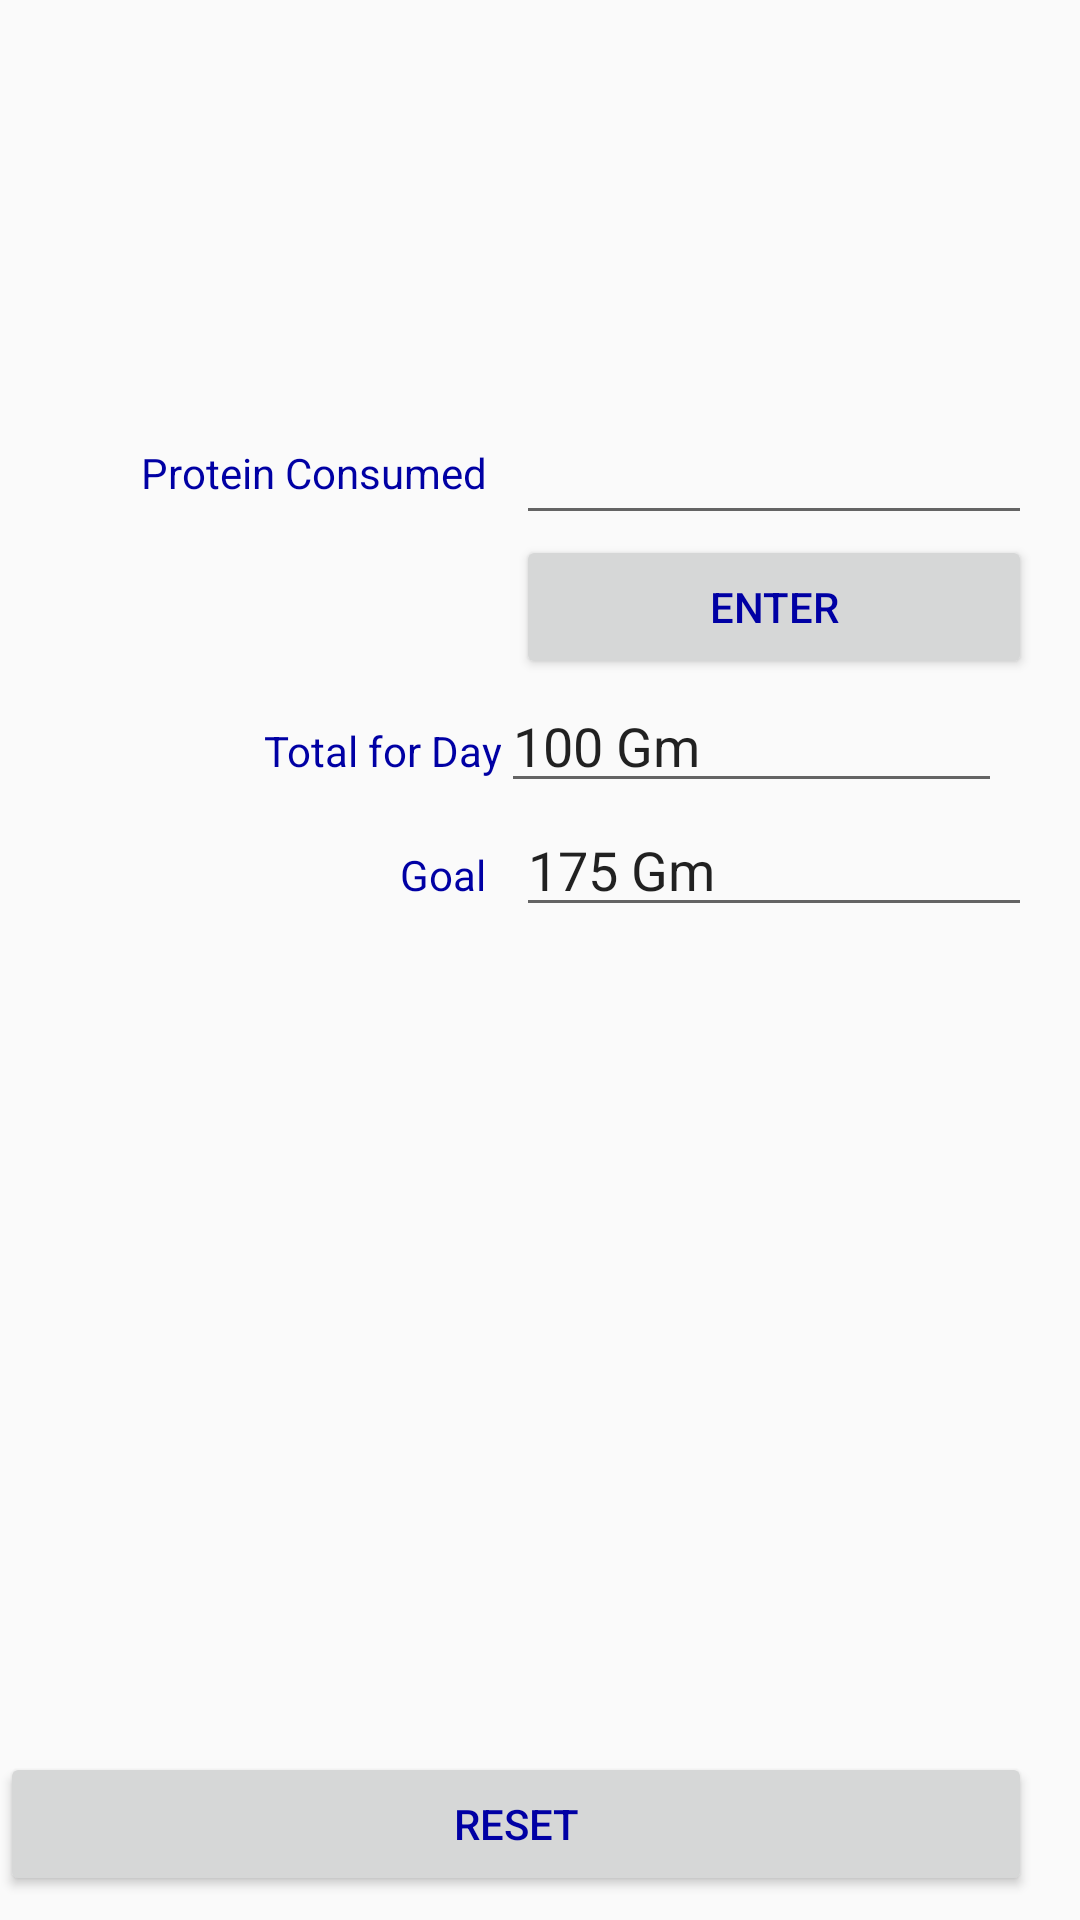

The Android layout XML behind this screen, and the referenced resources:
<!-- AndroidManifest.xml: application theme AppTheme -->
<!-- res/layout/activity_main.xml -->
<?xml version="1.0" encoding="utf-8"?>
<android.support.constraint.ConstraintLayout xmlns:android="http://schemas.android.com/apk/res/android"
    xmlns:app="http://schemas.android.com/apk/res-auto"
    xmlns:tools="http://schemas.android.com/tools"
    android:id="@+id/mainView"
    android:layout_width="match_parent"
    android:layout_height="match_parent"
    android:visibility="visible"
    tools:context="com.example.android.sunshine.MainActivity">


    <ImageView
        android:id="@+id/imageView2"
        android:layout_width="fill_parent"
        android:layout_height="fill_parent"
        android:alpha="0"
        app:srcCompat="?android:attr/fingerprintAuthDrawable"
        tools:layout_editor_absoluteX="8dp"
        tools:layout_editor_absoluteY="8dp" />

    <ImageView
        android:id="@+id/ImageViewCap"
        android:layout_width="wrap_content"
        android:layout_height="wrap_content"
        android:alpha="1"
        app:srcCompat="@drawable/baseballcap"
        tools:layout_editor_absoluteY="0dp"
        tools:layout_editor_absoluteX="0dp" />

    <LinearLayout
        android:id="@+id/linearLay"
        android:layout_width="344dp"
        android:layout_height="495dp"
        android:layout_marginBottom="8dp"
        android:orientation="vertical"
        app:layout_constraintBottom_toBottomOf="parent"
        tools:ignore="MissingConstraints,UselessLeaf"
        tools:layout_editor_absoluteX="8dp">

        <LinearLayout
            android:layout_width="match_parent"
            android:layout_height="wrap_content">

            <TextView
                android:id="@+id/textView4"
                android:layout_width="match_parent"
                android:layout_height="wrap_content"
                android:layout_gravity="center"
                android:layout_marginRight="10dp"
                android:layout_weight="1"
                android:gravity="right"
                android:text="Protein Consumed" />

            <EditText
                android:id="@+id/editText"
                android:layout_width="match_parent"
                android:layout_height="wrap_content"
                android:layout_weight="1"
                android:ems="10"
                android:inputType="textPersonName" />
        </LinearLayout>

        <LinearLayout
            android:layout_width="match_parent"
            android:layout_height="wrap_content"
            android:orientation="horizontal">

            <EditText
                android:id="@+id/editText2"
                android:layout_width="match_parent"
                android:layout_height="wrap_content"
                android:layout_weight="1"
                android:ems="10"
                android:inputType="none"
                android:visibility="invisible" />

            <Button
                android:id="@+id/EnterButton"
                android:layout_width="match_parent"
                android:layout_height="wrap_content"
                android:layout_weight="1"
                android:text="Enter" />
        </LinearLayout>

        <LinearLayout
            android:layout_width="match_parent"
            android:layout_height="wrap_content"
            android:layout_marginRight="10dp"
            android:orientation="horizontal">

            <TextView
                android:id="@+id/textView6"
                android:layout_width="match_parent"
                android:layout_height="wrap_content"
                android:layout_weight="1"
                android:gravity="right"
                android:text="Total for Day" />

            <EditText
                android:id="@+id/editText3"
                android:layout_width="match_parent"
                android:layout_height="wrap_content"
                android:layout_weight="1"
                android:ems="10"
                android:inputType="textPersonName"
                android:text="100 Gm" />
        </LinearLayout>

        <LinearLayout
            android:layout_width="match_parent"
            android:layout_height="wrap_content"
            android:orientation="horizontal">

            <TextView
                android:id="@+id/textView6"
                android:layout_width="match_parent"
                android:layout_height="wrap_content"
                android:layout_marginRight="10dp"
                android:layout_weight="1"
                android:gravity="right"
                android:text="Goal" />

            <EditText
                android:id="@+id/editText3"
                android:layout_width="match_parent"
                android:layout_height="wrap_content"
                android:layout_weight="1"
                android:ems="10"
                android:inputType="textPersonName"
                android:text="175 Gm" />

        </LinearLayout>

        <LinearLayout
            android:layout_width="match_parent"
            android:layout_height="match_parent"
            android:gravity="bottom"
            android:orientation="horizontal">

            <Button
                android:id="@+id/resetBtn"
                android:layout_width="wrap_content"
                android:layout_height="wrap_content"
                android:layout_weight="1"
                android:elevation="2dp"
                android:text="Reset"
                tools:text="Reset" />
        </LinearLayout>

    </LinearLayout>

</android.support.constraint.ConstraintLayout>
<!-- resources referenced by this layout -->
<resources>
  <style name="AppTheme" parent="Theme.AppCompat.Light.DarkActionBar">
          
          <item name="android:textColor">#0000a4</item>
          <item name="colorPrimary">@color/colorPrimary</item>
          <item name="colorPrimaryDark">@color/colorPrimaryDark</item>
          <item name="colorAccent">@color/colorAccent</item>
      </style>
  <!-- not gathered from this repository: default colours our renderer supplied (Android Studio template values) -->
  <color name="colorPrimary">#FF6200EE</color>
  <color name="colorPrimaryDark">#FF3700B3</color>
  <color name="colorAccent">#FF03DAC5</color>
</resources>
